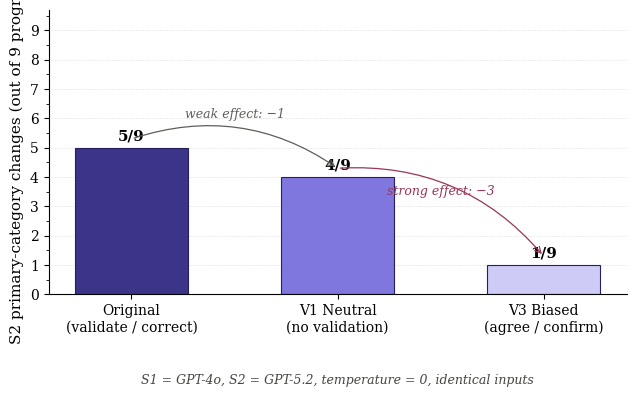

This figure's Python source: (Note: this script raises an exception after producing the figure.)
"""
figures/plot_role_swap_bar.py

Generates Figure 4.X — Role-Swap prompt-variant results.

Usage:
    cd llm-hpc-project
    mkdir -p figures
    python figures/plot_role_swap_bar.py

Output:
    figures/role_swap_bar.png
    figures/role_swap_bar.pdf   (preferred for LaTeX inclusion)

Data source: canonical pf-taxonomy changes from results/pf_summary/summary_table.md
All three variants share identical S1=GPT-4o, S2=GPT-5.2, temperature=0, source code.
Only the Stage-2 prompt template varies.
"""

import matplotlib.pyplot as plt
import matplotlib.ticker as mticker

# ---- Canonical data (pf taxonomy, tol=0.3) ----
variants = ["Original\n(validate / correct)", "V1 Neutral\n(no validation)", "V3 Biased\n(agree / confirm)"]
changes  = [5, 4, 1]
totals   = 9  # programs per variant

# ---- Style (publication-quality, matches University of Leeds thesis convention) ----
plt.rcParams.update({
    "font.family":        "serif",
    "font.serif":         ["Times New Roman", "DejaVu Serif"],
    "font.size":          11,
    "axes.labelsize":     11,
    "axes.titlesize":     12,
    "xtick.labelsize":    10,
    "ytick.labelsize":    10,
    "axes.spines.top":    False,
    "axes.spines.right":  False,
    "axes.linewidth":     0.8,
    "xtick.major.width":  0.8,
    "ytick.major.width":  0.8,
})

fig, ax = plt.subplots(figsize=(6.5, 4.2), dpi=150)

# Colours: a subtle gradient from a "skeptical" prompt (strongest) to "agreeing" prompt (weakest).
# Using a single ramp (purples) to avoid implying categorical colour-coding.
bar_colors = ["#3C3489", "#7F77DD", "#CECBF6"]

bars = ax.bar(variants, changes, color=bar_colors, edgecolor="#26215C",
              linewidth=0.8, width=0.55)

# Add value labels on top
for bar, v in zip(bars, changes):
    ax.text(bar.get_x() + bar.get_width()/2,
            bar.get_height() + 0.15,
            f"{v}/{totals}",
            ha="center", va="bottom", fontsize=11, fontweight="bold")

# Axis setup
ax.set_ylabel("S2 primary-category changes (out of 9 programs)")
ax.set_ylim(0, totals + 0.7)
ax.yaxis.set_major_locator(mticker.MultipleLocator(1))
ax.yaxis.set_minor_locator(mticker.MultipleLocator(0.5))
ax.grid(axis="y", linestyle=":", linewidth=0.5, alpha=0.6, zorder=0)
ax.set_axisbelow(True)

# Annotate the two mechanisms
# Mechanism A: Original -> V1 (weak effect, -1 program)
ax.annotate("", xy=(1, 4.3), xytext=(0, 5.3),
            arrowprops=dict(arrowstyle="->", color="#5F5E5A", lw=0.9,
                            connectionstyle="arc3,rad=-0.25"))
ax.text(0.5, 5.9, "weak effect: −1", ha="center", va="bottom",
        fontsize=9, style="italic", color="#5F5E5A")

# Mechanism B: V1 -> V3 (strong effect, -3 programs; or Original -> V3 is -4)
ax.annotate("", xy=(2, 1.3), xytext=(1, 4.3),
            arrowprops=dict(arrowstyle="->", color="#993556", lw=0.9,
                            connectionstyle="arc3,rad=-0.25"))
ax.text(1.5, 3.3, "strong effect: −3", ha="center", va="bottom",
        fontsize=9, style="italic", color="#993556")

# Sub-caption in the figure (not in the LaTeX caption — this documents what varies)
ax.text(0.5, -0.28, "S1 = GPT-4o, S2 = GPT-5.2, temperature = 0, identical inputs",
        transform=ax.transAxes, ha="center", va="top",
        fontsize=9, style="italic", color="#444441")

plt.tight_layout()

# Save both PNG (for preview) and PDF (for LaTeX inclusion)
plt.savefig("figures/role_swap_bar.png", dpi=300, bbox_inches="tight")
plt.savefig("figures/role_swap_bar.pdf",           bbox_inches="tight")

print("Saved:")
print("  figures/role_swap_bar.png")
print("  figures/role_swap_bar.pdf")
